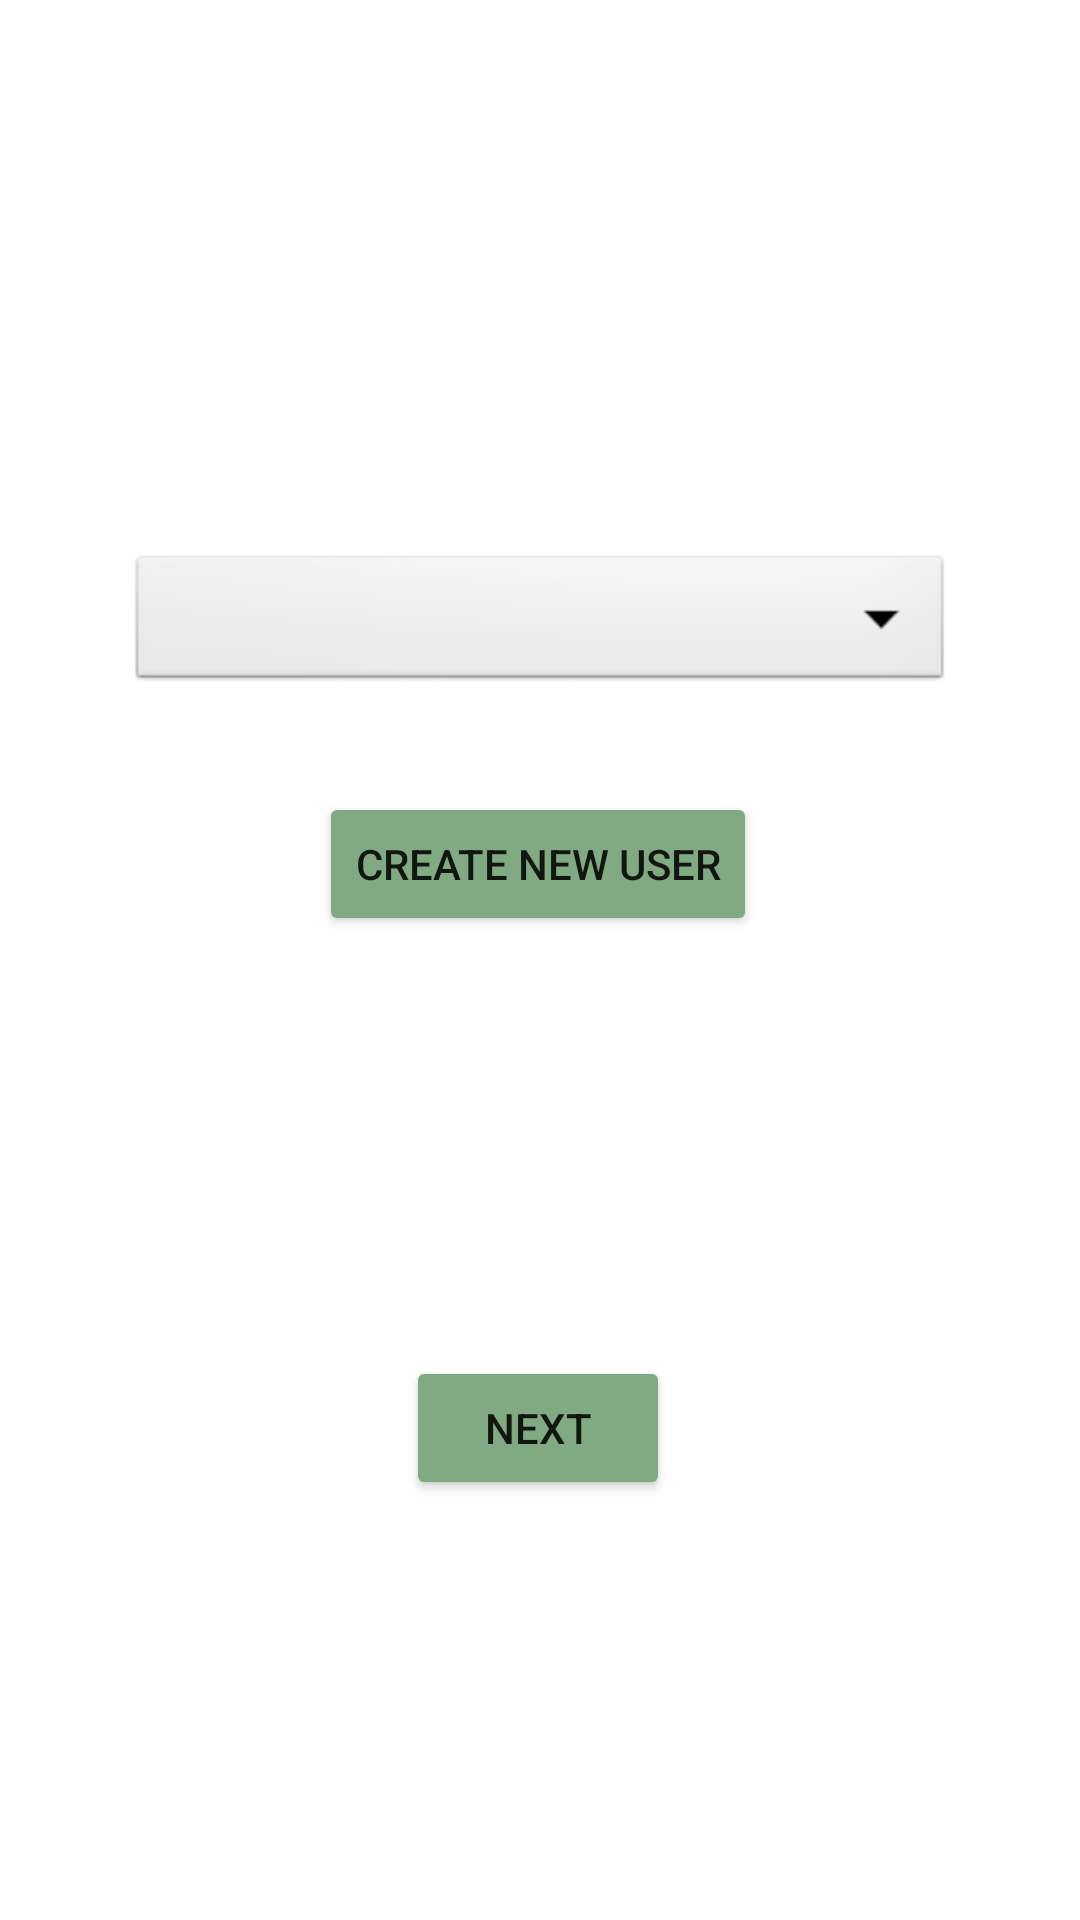

Produce the Android XML layout that renders to this screen, including the resource entries it uses.
<!-- AndroidManifest.xml: application theme Theme.KreonCulatorApp.BackgroundImageStyle -->
<!-- res/layout/activity_user_select.xml -->
<?xml version="1.0" encoding="utf-8"?>
<androidx.constraintlayout.widget.ConstraintLayout xmlns:android="http://schemas.android.com/apk/res/android"
    xmlns:app="http://schemas.android.com/apk/res-auto"
    xmlns:tools="http://schemas.android.com/tools"
    android:id="@+id/main"
    android:layout_width="match_parent"
    android:layout_height="match_parent"
    tools:context=".activities.UserSelect">

    <Button
        android:id="@+id/newUserButton"
        android:layout_width="wrap_content"
        android:layout_height="wrap_content"
        android:layout_marginBottom="328dp"
        android:backgroundTint="@color/cambridge_blue"
        android:text="@string/create_new_user"
        app:layout_constraintBottom_toBottomOf="parent"
        app:layout_constraintEnd_toEndOf="parent"
        app:layout_constraintHorizontal_bias="0.497"
        app:layout_constraintStart_toStartOf="parent" />

    <Spinner
        android:id="@+id/selectUserSpinner"
        android:layout_width="275dp"
        android:layout_height="0dp"
        android:layout_marginBottom="408dp"
        android:background="@android:drawable/btn_dropdown"
        android:spinnerMode="dropdown"
        app:layout_constraintBottom_toBottomOf="parent"
        app:layout_constraintEnd_toEndOf="parent"
        app:layout_constraintStart_toStartOf="parent" />

    <Button
        android:id="@+id/goToMealButton"
        android:layout_width="wrap_content"
        android:layout_height="wrap_content"
        android:layout_marginBottom="140dp"
        android:backgroundTint="@color/cambridge_blue"
        android:text="@string/next"
        app:layout_constraintBottom_toBottomOf="parent"
        app:layout_constraintEnd_toEndOf="parent"
        app:layout_constraintHorizontal_bias="0.498"
        app:layout_constraintStart_toStartOf="parent" />

</androidx.constraintlayout.widget.ConstraintLayout>
<!-- resources referenced by this layout -->
<resources>
  <color name="cambridge_blue">#80AB82</color>
  <string name="create_new_user">Create new user</string>
  <string name="next">Next</string>
  <style name="Theme.KreonCulatorApp.BackgroundImageStyle">
          <item name="android:windowBackground">@drawable/background_image</item>
  
          <item name="colorPrimary">@android:color/transparent</item>
          <item name="windowActionBarOverlay">true</item>
      </style>
  <!-- drawable background_image (drawable) -->
  <layer-list xmlns:android="http://schemas.android.com/apk/res/android">
      <item>
          <bitmap
              android:src="@drawable/background"
              android:tileMode="disabled"
              android:gravity="center" />
      </item>
  </layer-list>
</resources>
